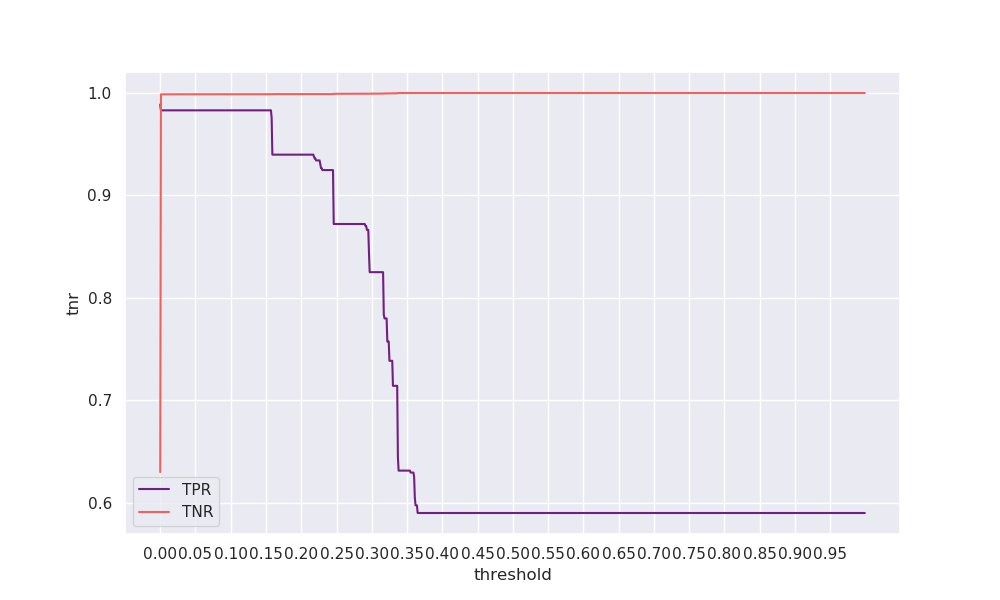

The data file committed next to this chart (first rows):
threshold, tpr, tnr, geometric_mean, arithmetic_mean
0.0, 0.9887, 0.6301, 0.7893, 0.8094
0.001, 0.9831, 0.9987, 0.9909, 0.9909
0.002, 0.9831, 0.9987, 0.9909, 0.9909
0.003, 0.9831, 0.9987, 0.9909, 0.9909
0.004, 0.9831, 0.9987, 0.9909, 0.9909
0.005, 0.9831, 0.9987, 0.9909, 0.9909
0.006, 0.9831, 0.9987, 0.9909, 0.9909
0.007, 0.9831, 0.9987, 0.9909, 0.9909
0.008, 0.9831, 0.9987, 0.9909, 0.9909
0.009, 0.9831, 0.9987, 0.9909, 0.9909
0.01, 0.9831, 0.9987, 0.9909, 0.9909
0.011, 0.9831, 0.9987, 0.9909, 0.9909
0.012, 0.9831, 0.9987, 0.9909, 0.9909
0.013, 0.9831, 0.9987, 0.9909, 0.9909
0.014, 0.9831, 0.9987, 0.9909, 0.9909
0.015, 0.9831, 0.9987, 0.9909, 0.9909
0.016, 0.9831, 0.9987, 0.9909, 0.9909
0.017, 0.9831, 0.9987, 0.9909, 0.9909
0.018, 0.9831, 0.9987, 0.9909, 0.9909
0.019, 0.9831, 0.9987, 0.9909, 0.9909
0.02, 0.9831, 0.9988, 0.9909, 0.9909
0.021, 0.9831, 0.9988, 0.9909, 0.9909
0.022, 0.9831, 0.9988, 0.9909, 0.9909
0.023, 0.9831, 0.9988, 0.9909, 0.9909
0.024, 0.9831, 0.9988, 0.9909, 0.9909
0.025, 0.9831, 0.9988, 0.9909, 0.9909
0.026, 0.9831, 0.9988, 0.9909, 0.9909
0.027, 0.9831, 0.9988, 0.9909, 0.9909
0.028, 0.9831, 0.9988, 0.9909, 0.9909
0.029, 0.9831, 0.9988, 0.9909, 0.9909
0.03, 0.9831, 0.9988, 0.9909, 0.9909
0.031, 0.9831, 0.9988, 0.9909, 0.9909
0.032, 0.9831, 0.9988, 0.9909, 0.9909
0.033, 0.9831, 0.9988, 0.9909, 0.9909
0.034, 0.9831, 0.9988, 0.9909, 0.9909
0.035, 0.9831, 0.9988, 0.9909, 0.9909
0.036, 0.9831, 0.9988, 0.9909, 0.9909
0.037, 0.9831, 0.9988, 0.9909, 0.9909
0.038, 0.9831, 0.9988, 0.9909, 0.9909
0.039, 0.9831, 0.9988, 0.9909, 0.9909
0.04, 0.9831, 0.9988, 0.9909, 0.9909
0.041, 0.9831, 0.9988, 0.9909, 0.9909
0.042, 0.9831, 0.9988, 0.9909, 0.9909
0.043, 0.9831, 0.9988, 0.9909, 0.9909
0.044, 0.9831, 0.9988, 0.9909, 0.9909
0.045, 0.9831, 0.9988, 0.9909, 0.9909
0.046, 0.9831, 0.9988, 0.9909, 0.9909
0.047, 0.9831, 0.9988, 0.9909, 0.9909
0.048, 0.9831, 0.9988, 0.9909, 0.9909
0.049, 0.9831, 0.9988, 0.9909, 0.9909
0.05, 0.9831, 0.9988, 0.9909, 0.9909
0.051, 0.9831, 0.9988, 0.9909, 0.9909
0.052, 0.9831, 0.9988, 0.9909, 0.9909
0.053, 0.9831, 0.9988, 0.9909, 0.9909
0.054, 0.9831, 0.9988, 0.9909, 0.9909
0.055, 0.9831, 0.9988, 0.9909, 0.9909
0.056, 0.9831, 0.9988, 0.9909, 0.9909
0.057, 0.9831, 0.9988, 0.9909, 0.9909
0.058, 0.9831, 0.9988, 0.9909, 0.9909
0.059, 0.9831, 0.9988, 0.9909, 0.9909
... 940 more rows
